Image classification data set "data" (tnklab/seminar_-recognition on GitHub). Class labels (2): kinoko, takenoko.

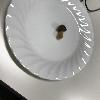
Label: kinoko

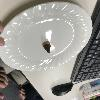
Label: takenoko

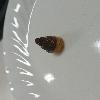
Label: takenoko

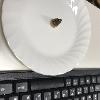
Label: takenoko

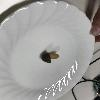
Label: kinoko

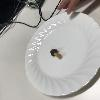
Label: kinoko
